Run: headless pygame with SDL's dummy video driver; simulated clock (each Clock.tick advances the game by its frame time, no real sleeping); random seed 0; keys injected as events and as key.get_pressed() state; no mouse input.
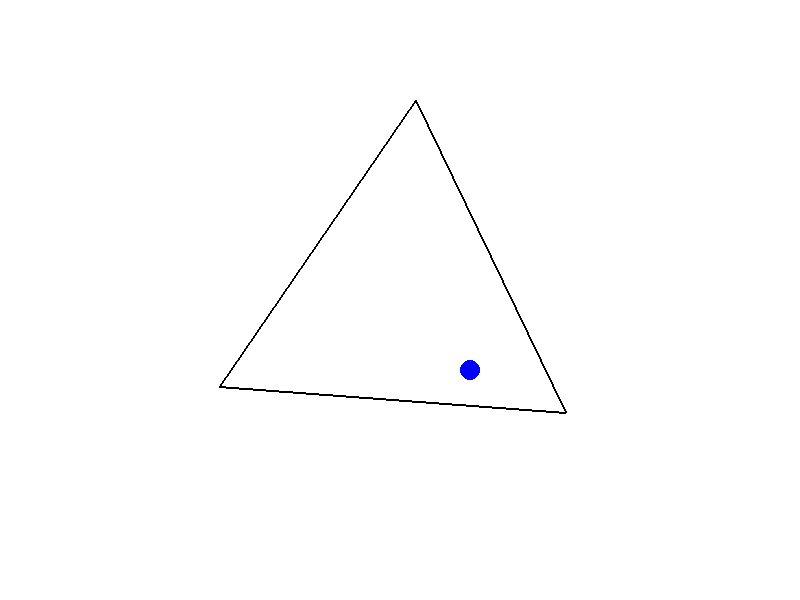
Frame 1 of 4 · flips 1–60 · no input
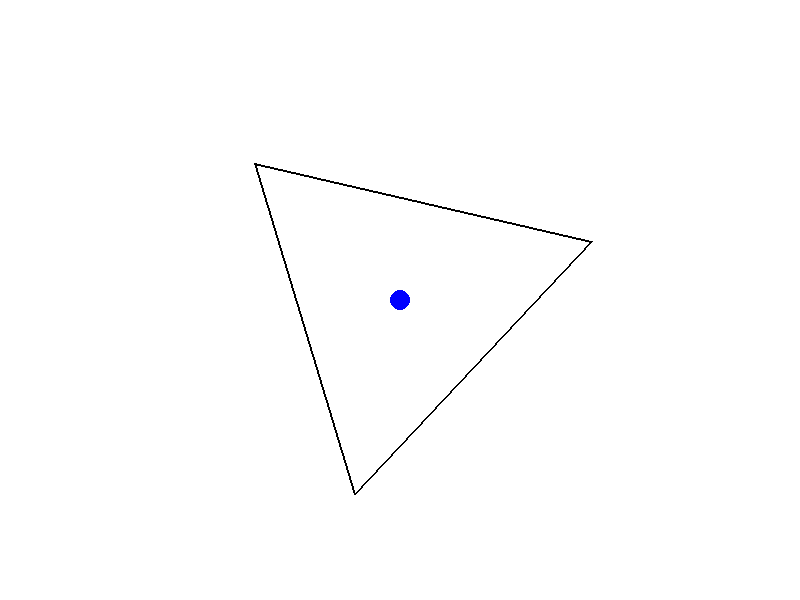
Frame 2 of 4 · flips 61–180 · tapped SPACE, RETURN · held RIGHT (→), D
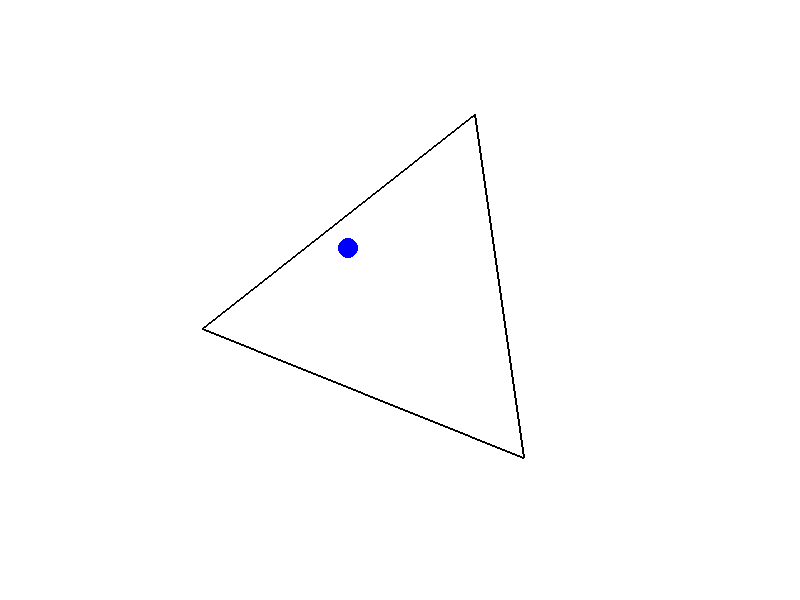
Frame 3 of 4 · flips 181–300 · held DOWN (↓), S
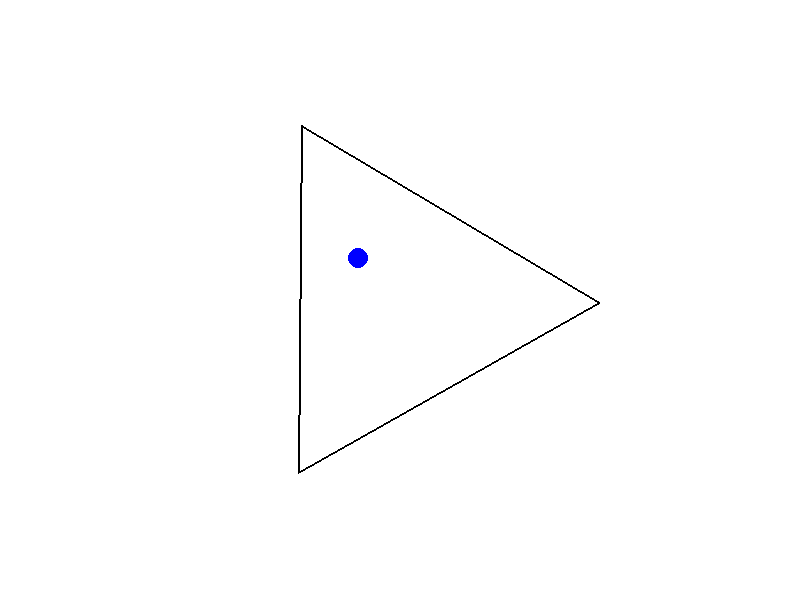
Frame 4 of 4 · flips 301–420 · held LEFT (←), A, UP (↑), W

The pygame program that drew these frames:

import pygame
import math

# Constants
WIDTH, HEIGHT = 800, 600
BALL_RADIUS = 10
BALL_SPEED = 2
TRIANGLE_ROTATION_SPEED = 0.01

# Colors
BLUE = (0, 0, 255)
WHITE = (255, 255, 255)

# Initialize Pygame
pygame.init()
screen = pygame.display.set_mode((WIDTH, HEIGHT))
clock = pygame.time.Clock()

# Triangle vertices (initially upright equilateral)
def get_triangle_vertices(center, size, angle):
    h = size * math.sqrt(3) / 2  # Height of equilateral triangle
    points = [
        (center[0] + size * math.cos(angle), center[1] + size * math.sin(angle)),
        (center[0] + size * math.cos(angle + 2 * math.pi / 3), center[1] + size * math.sin(angle + 2 * math.pi / 3)),
        (center[0] + size * math.cos(angle - 2 * math.pi / 3), center[1] + size * math.sin(angle - 2 * math.pi / 3)),
    ]
    return points

# Ball properties
ball_pos = [WIDTH // 2, HEIGHT // 2]
ball_vel = [BALL_SPEED, BALL_SPEED]

# Triangle properties
triangle_center = (WIDTH // 2, HEIGHT // 2)
triangle_size = 200
triangle_angle = 0

def point_in_triangle(p, a, b, c):
    """Check if point p is inside the triangle formed by (a, b, c)."""
    def sign(p1, p2, p3):
        return (p1[0] - p3[0]) * (p2[1] - p3[1]) - (p2[0] - p3[0]) * (p1[1] - p3[1])
    
    d1 = sign(p, a, b)
    d2 = sign(p, b, c)
    d3 = sign(p, c, a)
    
    has_neg = (d1 < 0) or (d2 < 0) or (d3 < 0)
    has_pos = (d1 > 0) or (d2 > 0) or (d3 > 0)
    
    return not (has_neg and has_pos)

running = True
while running:
    screen.fill(WHITE)
    
    # Handle events
    for event in pygame.event.get():
        if event.type == pygame.QUIT:
            running = False
    
    # Rotate triangle
    triangle_angle += TRIANGLE_ROTATION_SPEED
    triangle_vertices = get_triangle_vertices(triangle_center, triangle_size, triangle_angle)
    
    # Move ball
    new_pos = [ball_pos[0] + ball_vel[0], ball_pos[1] + ball_vel[1]]
    
    # Check for collisions with triangle boundary
    if not point_in_triangle(new_pos, *triangle_vertices):
        ball_vel[0] = -ball_vel[0]
        ball_vel[1] = -ball_vel[1]
    else:
        ball_pos = new_pos
    
    # Draw triangle
    pygame.draw.polygon(screen, (0, 0, 0), triangle_vertices, 2)
    
    # Draw ball
    pygame.draw.circle(screen, BLUE, (int(ball_pos[0]), int(ball_pos[1])), BALL_RADIUS)
    
    pygame.display.flip()
    clock.tick(60)

pygame.quit()
